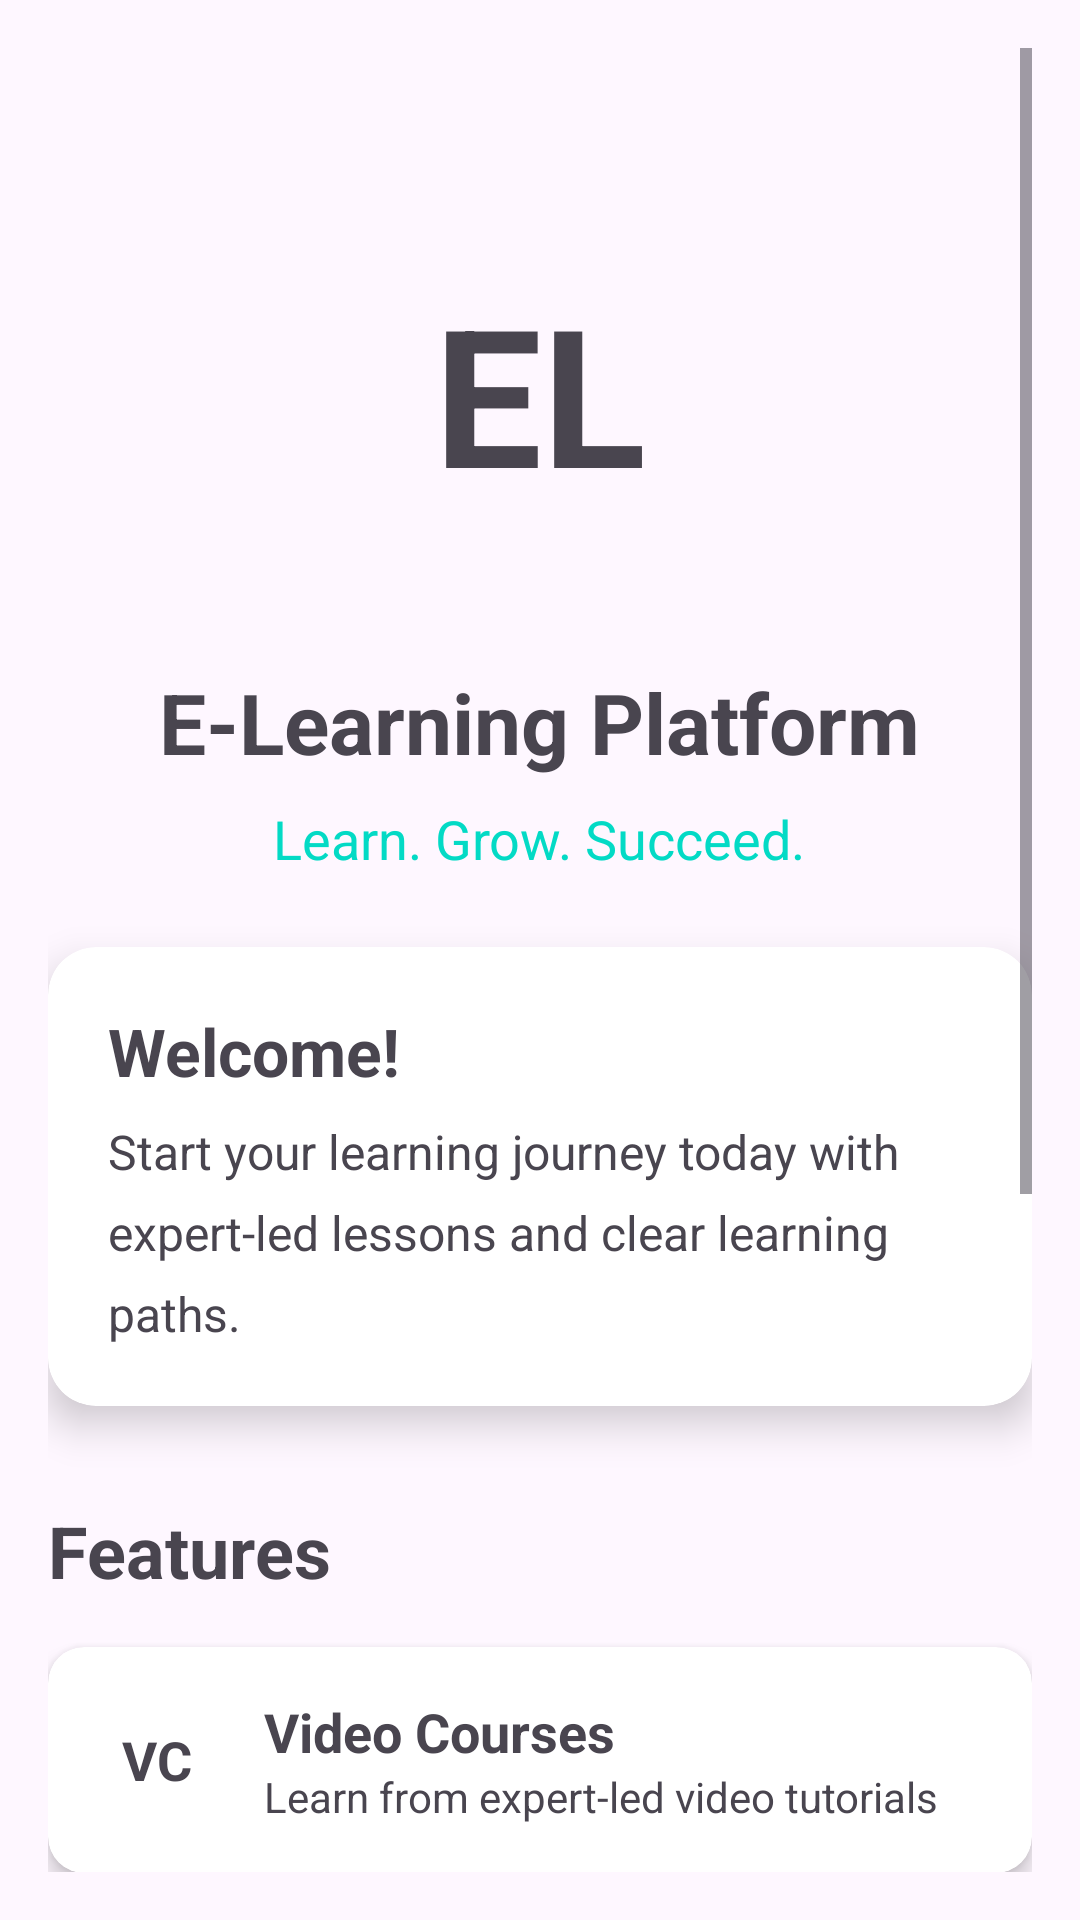

This screen was rendered from an Android layout file. Write that file and the resources it references.
<!-- AndroidManifest.xml: application theme Theme.ELearningApp -->
<!-- res/layout/fragment_home.xml -->
<?xml version="1.0" encoding="utf-8"?>
<ScrollView xmlns:android="http://schemas.android.com/apk/res/android"
    xmlns:app="http://schemas.android.com/apk/res-auto"
    android:layout_width="match_parent"
    android:layout_height="match_parent"
    android:padding="16dp">

    <LinearLayout
        android:layout_width="match_parent"
        android:layout_height="wrap_content"
        android:gravity="center_horizontal"
        android:orientation="vertical">

        <TextView
            android:layout_width="150dp"
            android:layout_height="150dp"
            android:gravity="center"
            android:text="EL"
            android:textSize="64sp"
            android:textStyle="bold"
            android:layout_marginTop="40dp"
            android:layout_marginBottom="16dp" />

        <TextView
            android:layout_width="wrap_content"
            android:layout_height="wrap_content"
            android:text="@string/welcome_title"
            android:textSize="28sp"
            android:textStyle="bold"
            android:layout_marginBottom="8dp" />

        <TextView
            android:layout_width="wrap_content"
            android:layout_height="wrap_content"
            android:text="@string/welcome_subtitle"
            android:textColor="?attr/colorSecondary"
            android:textSize="18sp"
            android:layout_marginBottom="24dp" />

        <androidx.cardview.widget.CardView
            android:layout_width="match_parent"
            android:layout_height="wrap_content"
            android:layout_marginBottom="32dp"
            app:cardCornerRadius="16dp"
            app:cardElevation="8dp">

            <LinearLayout
                android:layout_width="match_parent"
                android:layout_height="wrap_content"
                android:orientation="vertical"
                android:padding="20dp">

                <TextView
                    android:layout_width="wrap_content"
                    android:layout_height="wrap_content"
                    android:text="@string/welcome_card_title"
                    android:textSize="22sp"
                    android:textStyle="bold"
                    android:layout_marginBottom="8dp" />

                <TextView
                    android:layout_width="match_parent"
                    android:layout_height="wrap_content"
                    android:text="@string/welcome_card_description"
                    android:textSize="16sp"
                    android:lineSpacingExtra="8sp" />
            </LinearLayout>
        </androidx.cardview.widget.CardView>

        <TextView
            android:layout_width="match_parent"
            android:layout_height="wrap_content"
            android:text="@string/features_title"
            android:textSize="24sp"
            android:textStyle="bold"
            android:layout_marginBottom="16dp" />

        <androidx.cardview.widget.CardView
            android:layout_width="match_parent"
            android:layout_height="wrap_content"
            android:layout_marginBottom="8dp"
            app:cardCornerRadius="12dp"
            app:cardElevation="4dp">

            <LinearLayout
                android:layout_width="match_parent"
                android:layout_height="wrap_content"
                android:gravity="center_vertical"
                android:orientation="horizontal"
                android:padding="16dp">

                <TextView
                    android:layout_width="40dp"
                    android:layout_height="40dp"
                    android:gravity="center"
                    android:text="VC"
                    android:textSize="18sp"
                    android:textStyle="bold" />

                <LinearLayout
                    android:layout_width="0dp"
                    android:layout_height="wrap_content"
                    android:layout_marginStart="16dp"
                    android:layout_weight="1"
                    android:orientation="vertical">

                    <TextView
                        android:layout_width="wrap_content"
                        android:layout_height="wrap_content"
                        android:text="@string/feature_video_courses"
                        android:textSize="18sp"
                        android:textStyle="bold" />

                    <TextView
                        android:layout_width="wrap_content"
                        android:layout_height="wrap_content"
                        android:text="@string/feature_video_description"
                        android:textColor="?attr/colorOnSurfaceVariant"
                        android:textSize="14sp" />
                </LinearLayout>
            </LinearLayout>
        </androidx.cardview.widget.CardView>

        <androidx.cardview.widget.CardView
            android:layout_width="match_parent"
            android:layout_height="wrap_content"
            android:layout_marginBottom="8dp"
            app:cardCornerRadius="12dp"
            app:cardElevation="4dp">

            <LinearLayout
                android:layout_width="match_parent"
                android:layout_height="wrap_content"
                android:gravity="center_vertical"
                android:orientation="horizontal"
                android:padding="16dp">

                <TextView
                    android:layout_width="40dp"
                    android:layout_height="40dp"
                    android:gravity="center"
                    android:text="QL"
                    android:textSize="18sp"
                    android:textStyle="bold" />

                <LinearLayout
                    android:layout_width="0dp"
                    android:layout_height="wrap_content"
                    android:layout_marginStart="16dp"
                    android:layout_weight="1"
                    android:orientation="vertical">

                    <TextView
                        android:layout_width="wrap_content"
                        android:layout_height="wrap_content"
                        android:text="@string/feature_gamification"
                        android:textSize="18sp"
                        android:textStyle="bold" />

                    <TextView
                        android:layout_width="wrap_content"
                        android:layout_height="wrap_content"
                        android:text="@string/feature_gamification_description"
                        android:textColor="?attr/colorOnSurfaceVariant"
                        android:textSize="14sp" />
                </LinearLayout>
            </LinearLayout>
        </androidx.cardview.widget.CardView>

        <androidx.cardview.widget.CardView
            android:layout_width="match_parent"
            android:layout_height="wrap_content"
            android:layout_marginBottom="8dp"
            app:cardCornerRadius="12dp"
            app:cardElevation="4dp">

            <LinearLayout
                android:layout_width="match_parent"
                android:layout_height="wrap_content"
                android:gravity="center_vertical"
                android:orientation="horizontal"
                android:padding="16dp">

                <TextView
                    android:layout_width="40dp"
                    android:layout_height="40dp"
                    android:gravity="center"
                    android:text="CT"
                    android:textSize="18sp"
                    android:textStyle="bold" />

                <LinearLayout
                    android:layout_width="0dp"
                    android:layout_height="wrap_content"
                    android:layout_marginStart="16dp"
                    android:layout_weight="1"
                    android:orientation="vertical">

                    <TextView
                        android:layout_width="wrap_content"
                        android:layout_height="wrap_content"
                        android:text="@string/feature_categories"
                        android:textSize="18sp"
                        android:textStyle="bold" />

                    <TextView
                        android:layout_width="wrap_content"
                        android:layout_height="wrap_content"
                        android:text="@string/feature_categories_description"
                        android:textColor="?attr/colorOnSurfaceVariant"
                        android:textSize="14sp" />
                </LinearLayout>
            </LinearLayout>
        </androidx.cardview.widget.CardView>

        <androidx.cardview.widget.CardView
            android:layout_width="match_parent"
            android:layout_height="wrap_content"
            android:layout_marginBottom="32dp"
            app:cardCornerRadius="12dp"
            app:cardElevation="4dp">

            <LinearLayout
                android:layout_width="match_parent"
                android:layout_height="wrap_content"
                android:gravity="center_vertical"
                android:orientation="horizontal"
                android:padding="16dp">

                <TextView
                    android:layout_width="40dp"
                    android:layout_height="40dp"
                    android:gravity="center"
                    android:text="PT"
                    android:textSize="18sp"
                    android:textStyle="bold" />

                <LinearLayout
                    android:layout_width="0dp"
                    android:layout_height="wrap_content"
                    android:layout_marginStart="16dp"
                    android:layout_weight="1"
                    android:orientation="vertical">

                    <TextView
                        android:layout_width="wrap_content"
                        android:layout_height="wrap_content"
                        android:text="@string/feature_progress"
                        android:textSize="18sp"
                        android:textStyle="bold" />

                    <TextView
                        android:layout_width="wrap_content"
                        android:layout_height="wrap_content"
                        android:text="@string/feature_progress_description"
                        android:textColor="?attr/colorOnSurfaceVariant"
                        android:textSize="14sp" />
                </LinearLayout>
            </LinearLayout>
        </androidx.cardview.widget.CardView>

        <com.google.android.material.button.MaterialButton
            android:id="@+id/btn_start_learning"
            android:layout_width="match_parent"
            android:layout_height="56dp"
            android:layout_marginBottom="40dp"
            android:text="@string/start_learning_button"
            android:textSize="18sp" />

    </LinearLayout>
</ScrollView>
<!-- resources referenced by this layout -->
<resources>
  <string name="feature_categories">Categories</string>
  <string name="feature_categories_description">Organized learning paths</string>
  <string name="feature_gamification">Quick Lessons</string>
  <string name="feature_gamification_description">Bite-sized sessions you can finish anytime</string>
  <string name="feature_progress">Progress Tracking</string>
  <string name="feature_progress_description">Track your learning journey</string>
  <string name="feature_video_courses">Video Courses</string>
  <string name="feature_video_description">Learn from expert-led video tutorials</string>
  <string name="features_title">Features</string>
  <string name="start_learning_button">Start Learning Now</string>
  <string name="welcome_card_description">Start your learning journey today with expert-led lessons and clear learning paths.</string>
  <string name="welcome_card_title">Welcome!</string>
  <string name="welcome_subtitle">Learn. Grow. Succeed.</string>
  <string name="welcome_title">E-Learning Platform</string>
  <style name="Theme.ELearningApp" parent="Theme.Material3.DayNight.NoActionBar">
          
          <item name="colorPrimary">@color/purple_500</item>
          <item name="colorPrimaryVariant">@color/purple_700</item>
          <item name="colorOnPrimary">@color/white</item>
          
          <item name="colorSecondary">@color/teal_200</item>
          <item name="colorSecondaryVariant">@color/teal_700</item>
          <item name="colorOnSecondary">@color/black</item>
          
          <item name="android:statusBarColor">?attr/colorPrimaryVariant</item>
          
      </style>
  <!-- not gathered from this repository: default colours our renderer supplied (Android Studio template values) -->
  <color name="purple_500">#FF6200EE</color>
  <color name="purple_700">#FF3700B3</color>
  <color name="teal_200">#FF03DAC5</color>
  <color name="teal_700">#FF018786</color>
  <color name="black">#FF000000</color>
  <color name="white">#FFFFFFFF</color>
</resources>
